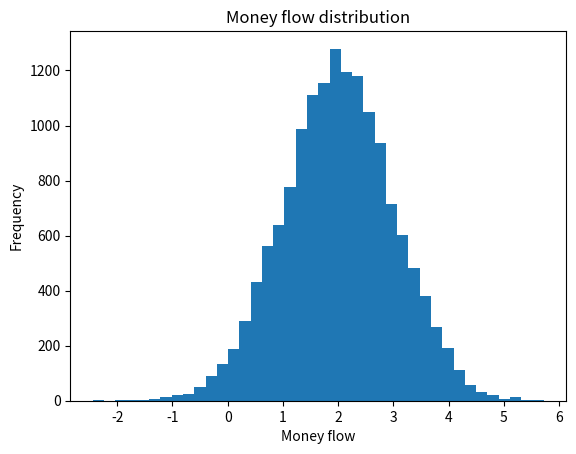

Reproduce this figure in Python.
import random
import numpy as np
import matplotlib
import matplotlib.pyplot as plt
import scipy.stats as st

translation = 2
gaus_dist = np.random.randn(15000)
plt.hist(gaus_dist + translation, bins=40)
plt.title("Money flow distribution")
plt.xlabel("Money flow")
plt.ylabel("Frequency")

plt.show()
